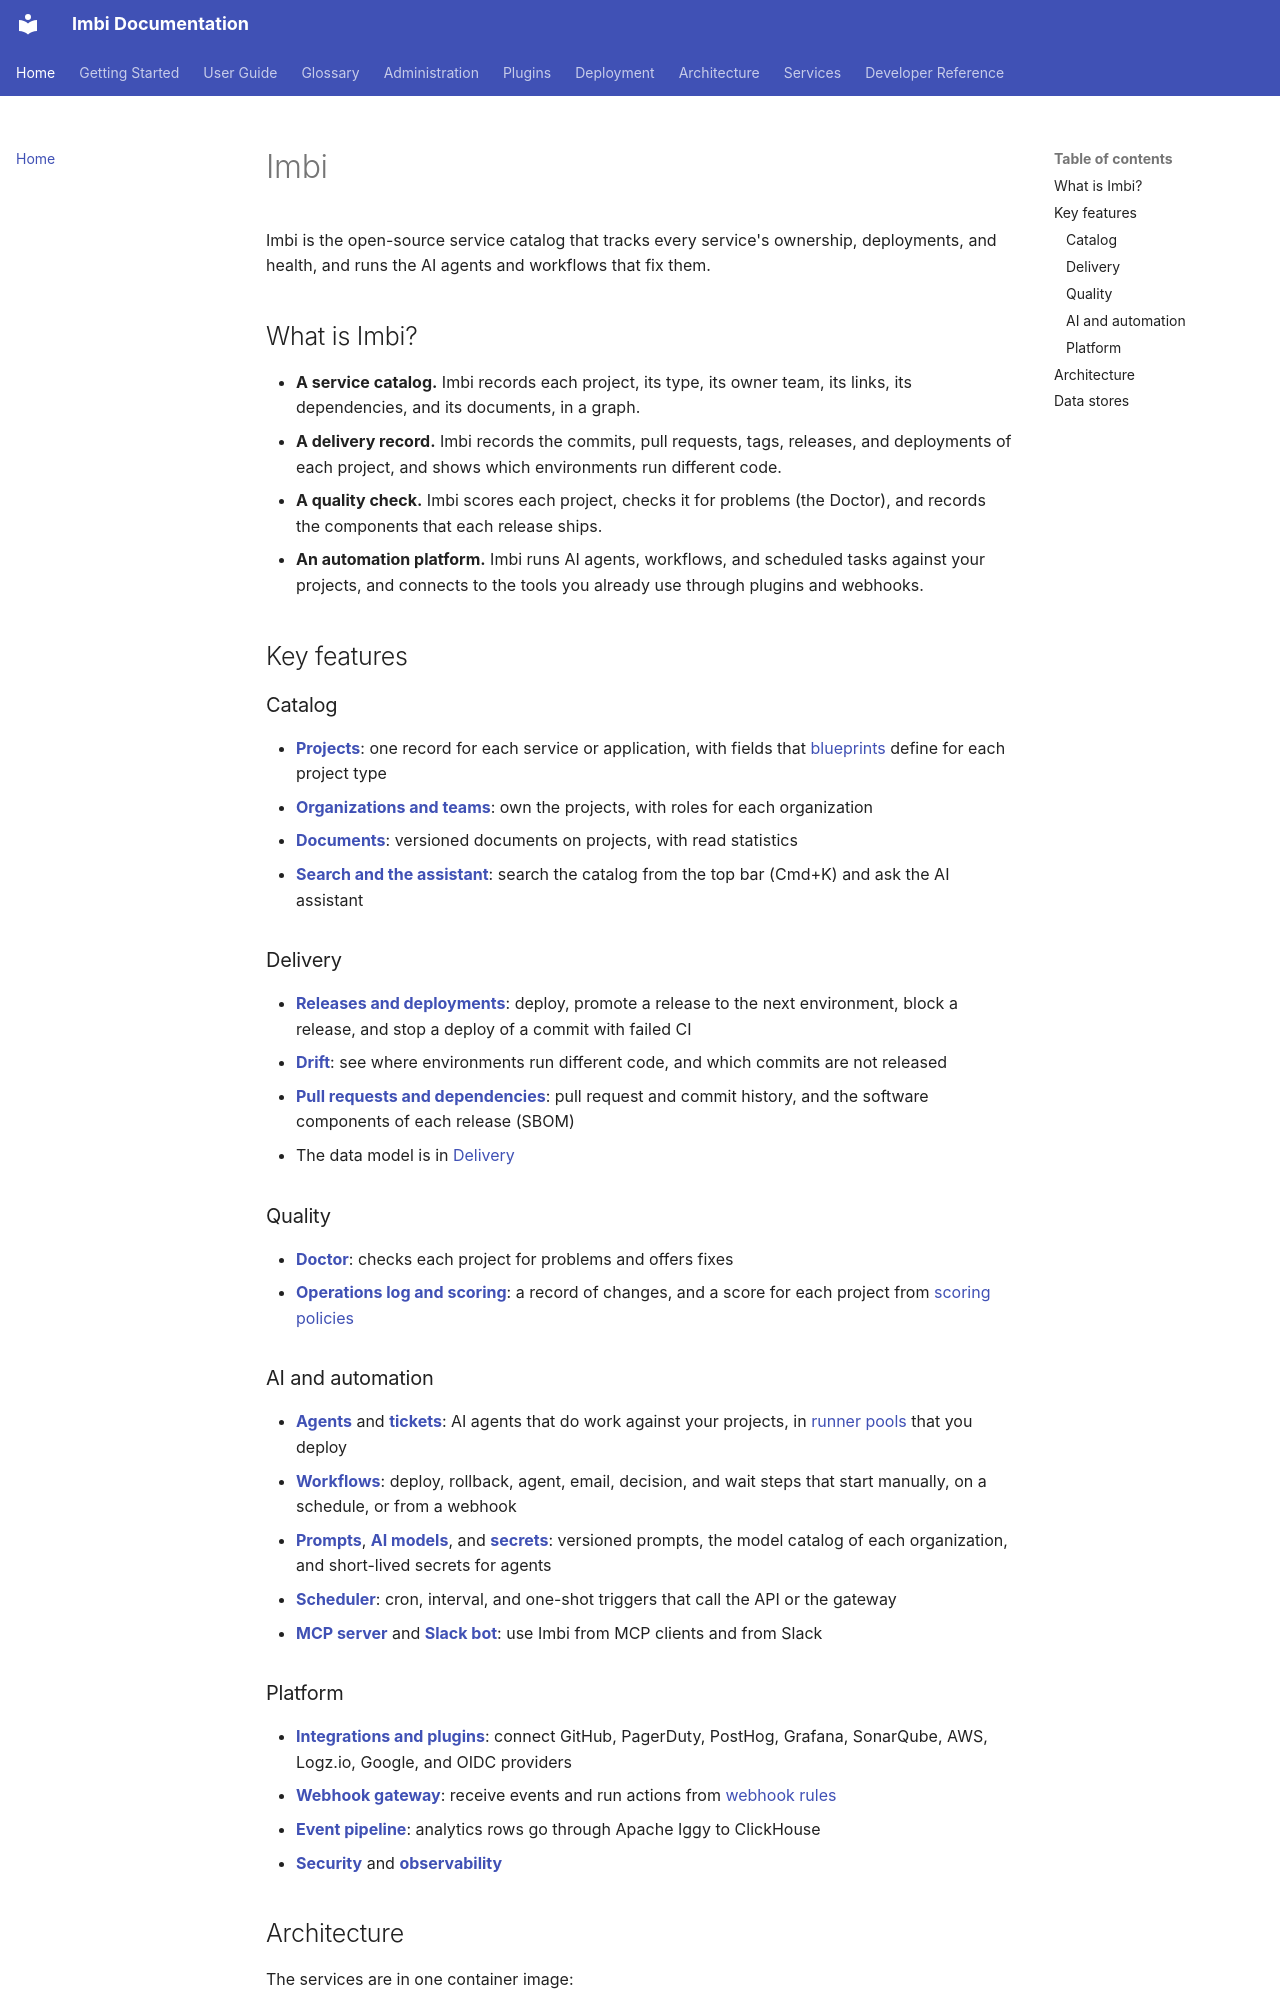

repository: AWeber-Imbi/imbi · page: index.html · generator: mkdocs

# Imbi

Imbi is the open-source service catalog that tracks every service's
ownership, deployments, and health, and runs the AI agents and workflows
that fix them.

## What is Imbi?

- **A service catalog.** Imbi records each project, its type, its owner
  team, its links, its dependencies, and its documents, in a graph.
- **A delivery record.** Imbi records the commits, pull requests, tags,
  releases, and deployments of each project, and shows which environments
  run different code.
- **A quality check.** Imbi scores each project, checks it for problems
  (the Doctor), and records the components that each release ships.
- **An automation platform.** Imbi runs AI agents, workflows, and
  scheduled tasks against your projects, and connects to the tools you
  already use through plugins and webhooks.

## Key features

### Catalog

- **[Projects](user-guide/projects.md)**: one record for each service or
  application, with fields that [blueprints](admin/blueprints.md) define for
  each project type
- **[Organizations and teams](admin/users-teams-organizations.md)**: own
  the projects, with roles for each organization
- **[Documents](user-guide/documents-and-reports.md)**: versioned
  documents on projects, with read statistics
- **[Search and the assistant](user-guide/search-and-assistant.md)**:
  search the catalog from the top bar (Cmd+K) and ask the AI assistant

### Delivery

- **[Releases and deployments](user-guide/releases-and-deployments.md)**:
  deploy, promote a release to the next environment, block a release, and
  stop a deploy of a commit with failed CI
- **[Drift](user-guide/drift.md)**: see where environments run different
  code, and which commits are not released
- **[Pull requests and dependencies](user-guide/pull-requests-and-dependencies.md)**:
  pull request and commit history, and the software components of each
  release (SBOM)
- The data model is in [Delivery](architecture/delivery.md)

### Quality

- **[Doctor](user-guide/doctor.md)**: checks each project for problems and
  offers fixes
- **[Operations log and scoring](user-guide/operations-log-and-scoring.md)**:
  a record of changes, and a score for each project from
  [scoring policies](admin/scoring-policies.md)

### AI and automation

- **[Agents](admin/agents.md)** and **[tickets](admin/tickets.md)**:
  AI agents that do work against your projects, in
  [runner pools](deployment/agent-runners.md) that you deploy
- **[Workflows](admin/workflows.md)**: deploy, rollback, agent, email,
  decision, and wait steps that start manually, on a schedule, or from a
  webhook
- **[Prompts](admin/prompts.md)**, **[AI models](admin/ai-models.md)**, and
  **[secrets](admin/secrets.md)**: versioned prompts, the model catalog of
  each organization, and short-lived secrets for agents
- **[Scheduler](scheduler/index.md)**: cron, interval, and one-shot
  triggers that call the API or the gateway
- **[MCP server](mcp/index.md)** and **[Slack bot](slackbot/index.md)**:
  use Imbi from MCP clients and from Slack
